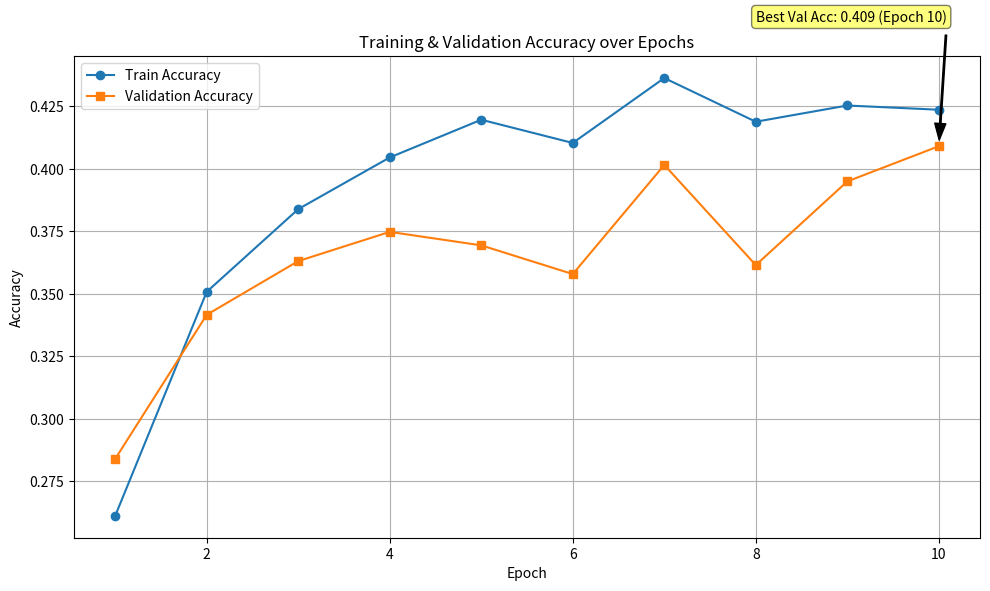
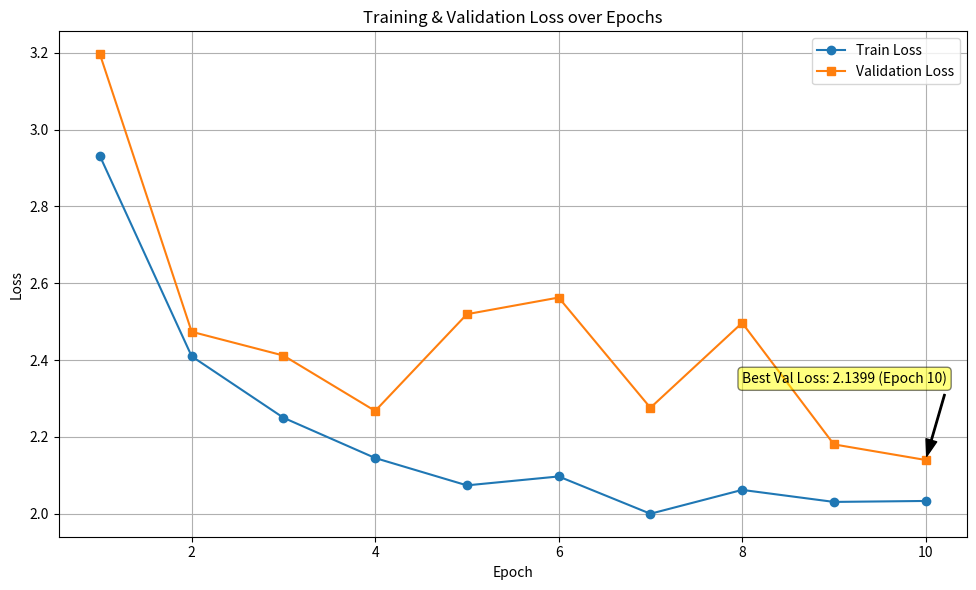

The script that saved these images, in order:
import csv
import io
import matplotlib.pyplot as plt
import numpy as np

# The CSV data from your selection is stored in this multi-line string.
csv_data = """epoch,train_acc,train_loss,val_acc,val_loss
1,0.2611,2.9311,0.2839,3.1961
2,0.3508,2.4098,0.3416,2.4737
3,0.3839,2.2499,0.3631,2.4118
4,0.4046,2.1450,0.3748,2.2676
5,0.4197,2.0738,0.3694,2.5195
6,0.4104,2.0970,0.3579,2.5628
7,0.4364,1.9999,0.4016,2.2758
8,0.4189,2.0620,0.3615,2.4969
9,0.4254,2.0307,0.3950,2.1805
10,0.4237,2.0332,0.4091,2.1399
"""

NAME = "multiclass_45%"
# Read the data from the string
epochs = []
train_accs = []
train_losses = []
val_accs = []
val_losses = []

# Use io.StringIO to treat the string as a file
csv_file = io.StringIO(csv_data)
reader = csv.DictReader(csv_file)

for row in reader:
    epochs.append(int(row['epoch']))
    train_accs.append(float(row['train_acc']))
    train_losses.append(float(row['train_loss']))
    val_accs.append(float(row['val_acc']))
    val_losses.append(float(row['val_loss']))

# Find the best validation accuracy and its corresponding epoch
best_val_acc = max(val_accs)
best_val_acc_epoch = epochs[np.argmax(val_accs)]

# Find the best validation loss and its corresponding epoch
best_val_loss = min(val_losses)
best_val_loss_epoch = epochs[np.argmin(val_losses)]


# --- Plot 1: Accuracy ---
plt.figure(figsize=(10, 6))
plt.plot(epochs, train_accs, marker='o', linestyle='-', label='Train Accuracy')
plt.plot(epochs, val_accs, marker='s', linestyle='-', label='Validation Accuracy')

# Add annotation for best validation accuracy
plt.annotate(f'Best Val Acc: {best_val_acc:.3f} (Epoch {best_val_acc_epoch})',
             xy=(best_val_acc_epoch, best_val_acc),
             xytext=(best_val_acc_epoch - 2, best_val_acc + 0.05),
             arrowprops=dict(facecolor='black', shrink=0.05, width=1, headwidth=8),
             bbox=dict(boxstyle="round,pad=0.3", fc="yellow", ec="black", lw=1, alpha=0.5))

plt.title('Training & Validation Accuracy over Epochs')
plt.xlabel('Epoch')
plt.ylabel('Accuracy')
plt.grid(True)
plt.legend()
plt.tight_layout()
plt.savefig(f'{NAME}_accuracy_plot.png')


# --- Plot 2: Loss ---
plt.figure(figsize=(10, 6))
plt.plot(epochs, train_losses, marker='o', linestyle='-', label='Train Loss')
plt.plot(epochs, val_losses, marker='s', linestyle='-', label='Validation Loss')

# Add annotation for best validation loss
plt.annotate(f'Best Val Loss: {best_val_loss:.4f} (Epoch {best_val_loss_epoch})',
             xy=(best_val_loss_epoch, best_val_loss),
             xytext=(best_val_loss_epoch - 2, best_val_loss + 0.2),
             arrowprops=dict(facecolor='black', shrink=0.05, width=1, headwidth=8),
             bbox=dict(boxstyle="round,pad=0.3", fc="yellow", ec="black", lw=1, alpha=0.5))


plt.title('Training & Validation Loss over Epochs')
plt.xlabel('Epoch')
plt.ylabel('Loss')
plt.grid(True)
plt.legend()
plt.tight_layout()
plt.savefig(f'{NAME}_loss_plot.png')

# Show the plots
plt.show()

